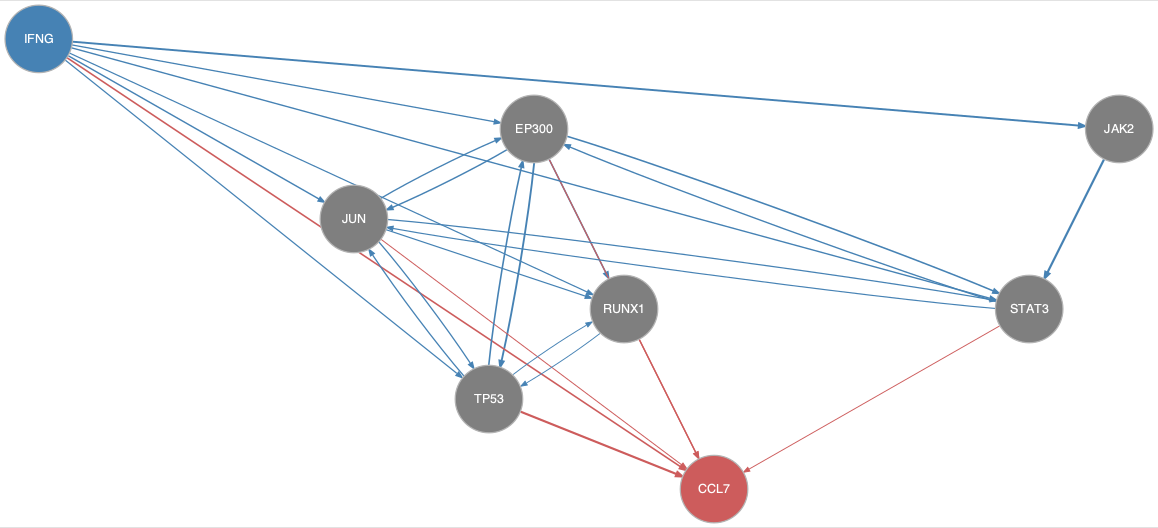

Data behind this chart, as committed beside it:
from	to
EP300	JUN
EP300	RUNX1
EP300	STAT3
EP300	TP53
IFNG	EP300
IFNG	JAK2
IFNG	JUN
IFNG	RUNX1
IFNG	STAT3
IFNG	TP53
JAK2	STAT3
JUN	EP300
JUN	RUNX1
JUN	STAT3
JUN	TP53
RUNX1	TP53
STAT3	EP300
STAT3	JUN
TP53	EP300
TP53	JUN
TP53	RUNX1
EP300	CCL7
IFNG	CCL7
JUN	CCL7
RUNX1	CCL7
STAT3	CCL7
TP53	CCL7
